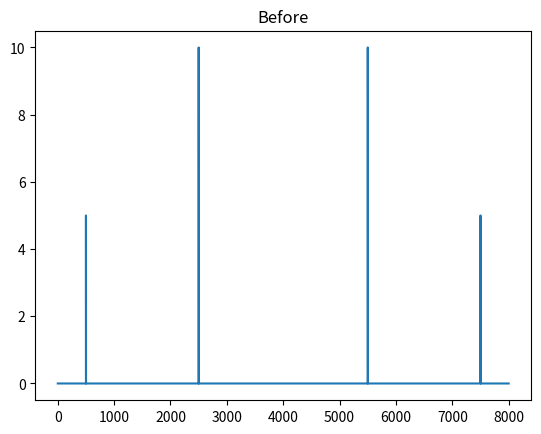
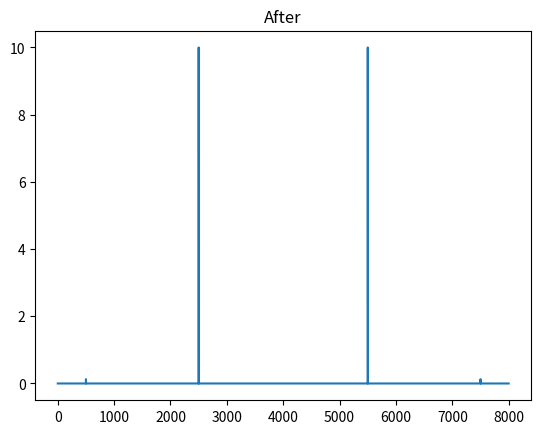
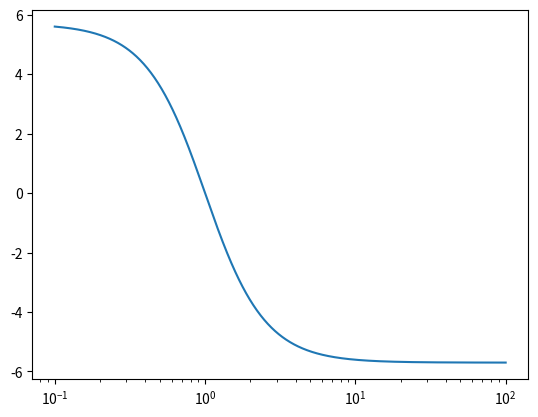

Reproduce these figures in Python, in order.

import scipy.signal as signal
import matplotlib.pyplot as plt
import numpy as np
import math 
from scipy.signal import butter, lfilter,buttord,freqs     
fs = 8000
dt = 1/fs
T = 10
t = np.linspace(0, T, T*fs, endpoint=False)
y = 5*np.sin(2*np.pi*t*500)+10*np.sin(2*np.pi*t*2500) 
N, Wn = buttord(np.pi*2*2000, np.pi*2*1000, 1, 20,True) 

wn=2*1000/fs 
b, a = butter(N,wn, 'high')
w,h=freqs(b,a,worN=np.logspace(-1, 2, 1000))
filterY = lfilter(b, a, y)
f = np.linspace(0, fs, T*fs, endpoint=False) 
ff = np.fft.fft(y)
ff = np.abs(ff)*2/T/fs 
plt.figure()
plt.plot(f, ff)
plt.title('Before')
plt.show() 
ff = np.fft.fft(filterY)
ff = np.abs(ff)*2/T/fs 
plt.figure()
plt.plot(f, ff)
plt.title('After')
plt.show()
plt.figure()
plt.semilogx(w, 10 * np.log10(abs(h)))
plt.show()

